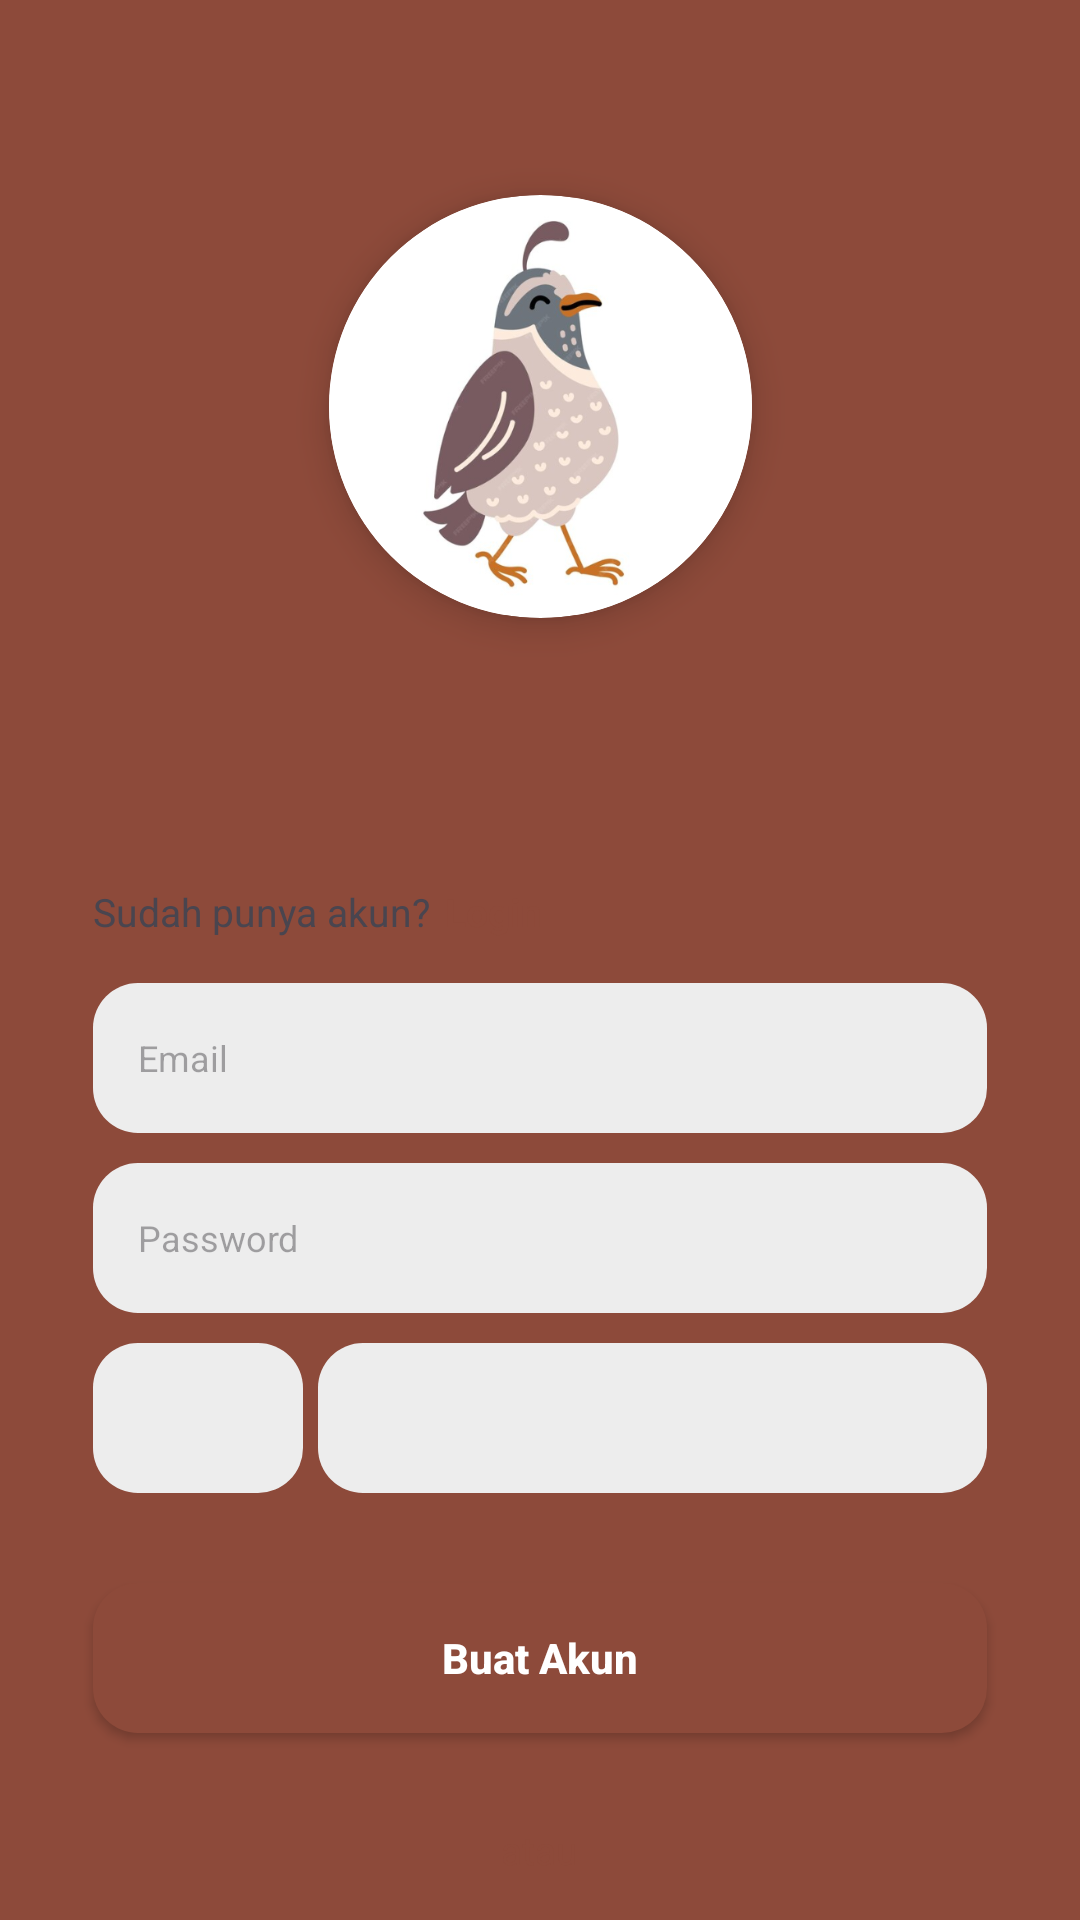

Produce the Android XML layout that renders to this screen, including the resource entries it uses.
<!-- AndroidManifest.xml: application theme Theme.PuyuhKu -->
<!-- res/layout/activity_register.xml -->
<androidx.constraintlayout.widget.ConstraintLayout
    xmlns:android="http://schemas.android.com/apk/res/android"
    xmlns:app="http://schemas.android.com/apk/res-auto"
    xmlns:tools="http://schemas.android.com/tools"
    android:id="@+id/main"
    android:layout_width="match_parent"
    android:layout_height="match_parent"
    tools:context=".Register"
    android:background="#8D4A3A">

    
    <androidx.cardview.widget.CardView
        android:layout_width="141dp"
        android:layout_height="141dp"
        android:layout_gravity="center"
        app:cardCornerRadius="70.5dp"
        app:cardBackgroundColor="#FFFFFF"
        app:cardElevation="7dp"
        android:id="@+id/logo"
        android:layout_marginTop="65dp"
        app:layout_constraintTop_toTopOf="parent"
        app:layout_constraintStart_toStartOf="parent"
        app:layout_constraintEnd_toEndOf="parent">
        <ImageView
            android:layout_width="wrap_content"
            android:layout_height="wrap_content"
            android:src="@drawable/logo"
            />
    </androidx.cardview.widget.CardView>

    
    <LinearLayout
        android:id="@+id/konten"
        android:layout_width="match_parent"
        android:layout_height="0dp"
        android:orientation="vertical"
        android:background="@drawable/login_bg"
        android:padding="16dp"
        android:layout_marginTop="65dp"
        app:layout_constraintTop_toBottomOf="@+id/logo"
        app:layout_constraintBottom_toBottomOf="parent"
        app:layout_constraintStart_toStartOf="parent"
        app:layout_constraintEnd_toEndOf="parent">

        <LinearLayout
            android:layout_width="match_parent"
            android:layout_height="wrap_content"
            android:orientation="horizontal"
            android:layout_marginTop="8dp">
            <TextView
                android:layout_width="wrap_content"
                android:layout_height="wrap_content"
                android:text="Sudah punya akun?"
                android:textSize="13sp"
                android:layout_marginLeft="15dp"
                />
            <TextView
                android:layout_width="wrap_content"
                android:layout_height="wrap_content"
                android:text="Login"
                android:textSize="13sp"
                android:textColor="#8D4A3A"
                android:textStyle="bold"
                android:layout_marginLeft="5dp"
                android:id="@+id/btn_to_Login"
                />
        </LinearLayout>

        
        <EditText
            android:layout_width="match_parent"
            android:layout_height="wrap_content"
            android:hint="Email"
            android:textSize="12sp"
            android:background="@drawable/et_emailpass"
            android:layout_marginTop="15dp"
            android:paddingStart="15dp"
            android:layout_marginLeft="15dp"
            android:layout_marginRight="15dp"
            android:id="@+id/et_regis_email"
            />

        
        <EditText
            android:layout_width="match_parent"
            android:layout_height="wrap_content"
            android:hint="Password"
            android:textSize="12sp"
            android:background="@drawable/et_emailpass"
            android:layout_marginTop="10dp"
            android:layout_marginLeft="15dp"
            android:layout_marginRight="15dp"
            android:paddingStart="15dp"
            android:id="@+id/et_regis_pw"
            />

        
        <LinearLayout
            android:layout_width="match_parent"
            android:layout_height="wrap_content"
            android:orientation="horizontal"
            android:layout_marginTop="10dp"
            android:layout_marginLeft="15dp"
            android:layout_marginRight="15dp">
            <Spinner
                android:layout_width="wrap_content"
                android:layout_height="wrap_content"
                android:background="@drawable/spinner_countrycode"
                android:id="@+id/spin_countrycode"
                />
            <EditText
                android:layout_width="0dp"
                android:layout_height="wrap_content"
                android:layout_weight="1"
                android:textSize="12sp"
                android:paddingStart="15dp"
                android:background="@drawable/et_emailpass"
                android:layout_marginLeft="5dp"
                android:id="@+id/et_telp"
                />
        </LinearLayout>

        
        <androidx.appcompat.widget.AppCompatButton
            android:layout_width="match_parent"
            android:layout_height="wrap_content"
            android:backgroundTint="#8D4A3A"
            android:background="@drawable/btn_login"
            android:layout_marginTop="30dp"
            android:layout_marginLeft="15dp"
            android:layout_marginRight="15dp"
            android:text="Buat Akun"
            android:textColor="#FFFFFF"
            android:textSize="14sp"
            android:textStyle="bold"
            android:textAllCaps="false"
            android:id="@+id/btn_register"
            />

        
        <LinearLayout
            android:layout_width="match_parent"
            android:layout_height="wrap_content"
            android:orientation="horizontal"
            android:layout_marginTop="30dp"
            android:layout_marginLeft="15dp"
            android:layout_marginRight="15dp"
            android:gravity="center">
            <View
                android:layout_width="0dp"
                android:layout_height="1dp"
                android:layout_weight="1"
                android:background="#8D4A3A"
                android:alpha="0.5"
                />
            <TextView
                android:layout_width="wrap_content"
                android:layout_height="wrap_content"
                android:text="atau"
                android:textSize="13sp"
                android:alpha="0.5"
                android:layout_marginStart="15dp"
                android:layout_marginEnd="15dp"
                android:gravity="center"
                android:textColor="#8D4A3A"
                />
            <View
                android:layout_width="0dp"
                android:layout_height="1dp"
                android:layout_weight="1"
                android:background="#8D4A3A"
                android:alpha="0.5"
                />
        </LinearLayout>

        
        <LinearLayout
            android:layout_width="match_parent"
            android:layout_height="wrap_content"
            android:orientation="horizontal"
            android:layout_marginTop="30dp"
            android:layout_marginLeft="15dp"
            android:layout_marginRight="15dp"
            android:gravity="center"
            android:background="@drawable/btn_googlefb"
            android:id="@+id/btn_regist_google">
            <ImageView
                android:layout_width="18dp"
                android:layout_height="18dp"
                android:src="@drawable/google"
                android:layout_marginRight="10dp"
                />
            <TextView
                android:layout_width="wrap_content"
                android:layout_height="wrap_content"
                android:text="Masuk dengan Google"
                android:textSize="12sp"
                android:textStyle="bold"
                android:textColor="#8D4A3A"
                />
        </LinearLayout>

        
        <LinearLayout
            android:layout_width="match_parent"
            android:layout_height="wrap_content"
            android:orientation="horizontal"
            android:layout_marginTop="10dp"
            android:layout_marginLeft="15dp"
            android:layout_marginRight="15dp"
            android:gravity="center"
            android:background="@drawable/btn_googlefb"
            android:id="@+id/btn_regist_facebook">
            <ImageView
                android:layout_width="18dp"
                android:layout_height="18dp"
                android:src="@drawable/facebook"
                android:layout_marginRight="10dp"
                />
            <TextView
                android:layout_width="wrap_content"
                android:layout_height="wrap_content"
                android:text="Masuk dengan Facebook"
                android:textSize="12sp"
                android:textStyle="bold"
                android:textColor="#8D4A3A"
                />
        </LinearLayout>

    </LinearLayout>
</androidx.constraintlayout.widget.ConstraintLayout>
<!-- resources referenced by this layout -->
<resources>
  <!-- drawable btn_googlefb (drawable) -->
  <?xml version="1.0" encoding="utf-8"?>
  <shape xmlns:android="http://schemas.android.com/apk/res/android">
      <corners android:radius="15dp"></corners>
      <solid android:color="#FFFFFF"></solid>
      <size android:width="350dp" android:height="40dp"></size>
      <stroke android:width="1dp" android:color="#8D4A3A"></stroke>
  </shape>
  <!-- drawable btn_login (drawable) -->
  <?xml version="1.0" encoding="utf-8"?>
  <shape xmlns:android="http://schemas.android.com/apk/res/android">
      <corners android:radius="15dp"></corners>
      <solid android:color="#8D4A3A"></solid>
      <size android:width="350dp" android:height="50dp"></size>
  </shape>
  <!-- drawable et_emailpass (drawable) -->
  <?xml version="1.0" encoding="utf-8"?>
  <shape xmlns:android="http://schemas.android.com/apk/res/android">
      <corners android:radius="15dp"></corners>
      <solid android:color="#EDEDED"></solid>
      <size android:width="350dp" android:height="50dp"></size>
  </shape>
  <!-- drawable facebook: png bitmap (drawable, 22959 bytes) -->
  <!-- drawable google: png bitmap (drawable, 23457 bytes) -->
  <!-- drawable logo: png bitmap (drawable, 110025 bytes) -->
  <!-- drawable spinner_countrycode (drawable) -->
  <?xml version="1.0" encoding="utf-8"?>
  <shape xmlns:android="http://schemas.android.com/apk/res/android">
      <corners android:radius="15dp"></corners>
      <solid android:color="#EDEDED"></solid>
      <size android:width="70dp" android:height="50dp"></size>
  </shape>
  <style name="Theme.PuyuhKu" parent="Base.Theme.PuyuhKu" />
  <style name="Base.Theme.PuyuhKu" parent="Theme.Material3.DayNight.NoActionBar">
          
          
      </style>
</resources>
